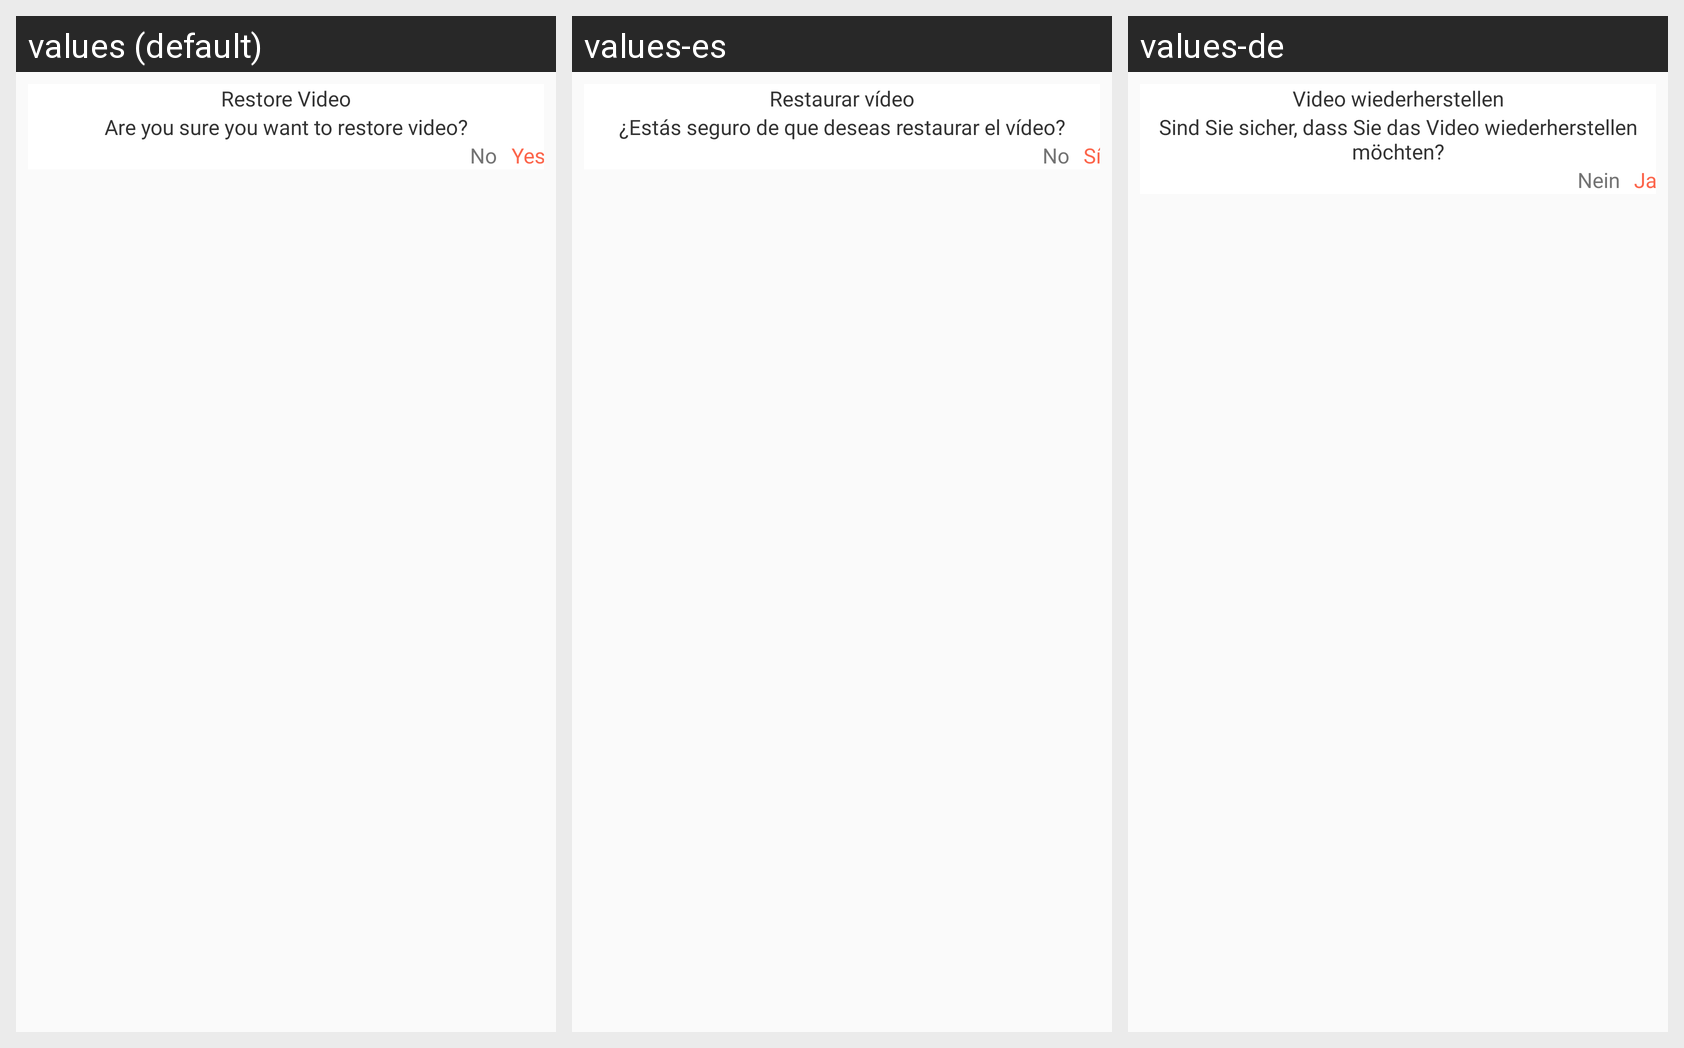

Translations of the strings shown on this Android screen, per locale in the grid:
Android screen res/layout/dialog_restore_video.xml rendered under 3 locales, left to right: values (default), values-es, values-de. Device: Nexus 5 (rendered at 1080×1920; each locale shown at half size, 540×960, under a caption strip naming it); theme AppTheme_White.
Other locales in the repository, not shown: values-ar, values-bn-rIN, values-fr, values-hi, values-ja, values-vi.
Strings drawn on this screen, with the default value and each locale's value (text and hints the layout hard-codes, and strings that could not be matched under every locale, appear in the picture but are not listed):

restore_video
  values: Restore Video
  values-es: Restaurar vídeo
  values-de: Video wiederherstellen

are_you_sure_you_want_to_restore_video
  values: Are you sure you want to restore video?
  values-es: ¿Estás seguro de que deseas restaurar el vídeo?
  values-de: Sind Sie sicher, dass Sie das Video wiederherstellen möchten?

No
  values: No
  values-es: No
  values-de: Nein

Yes
  values: Yes
  values-es: Sí
  values-de: Ja
